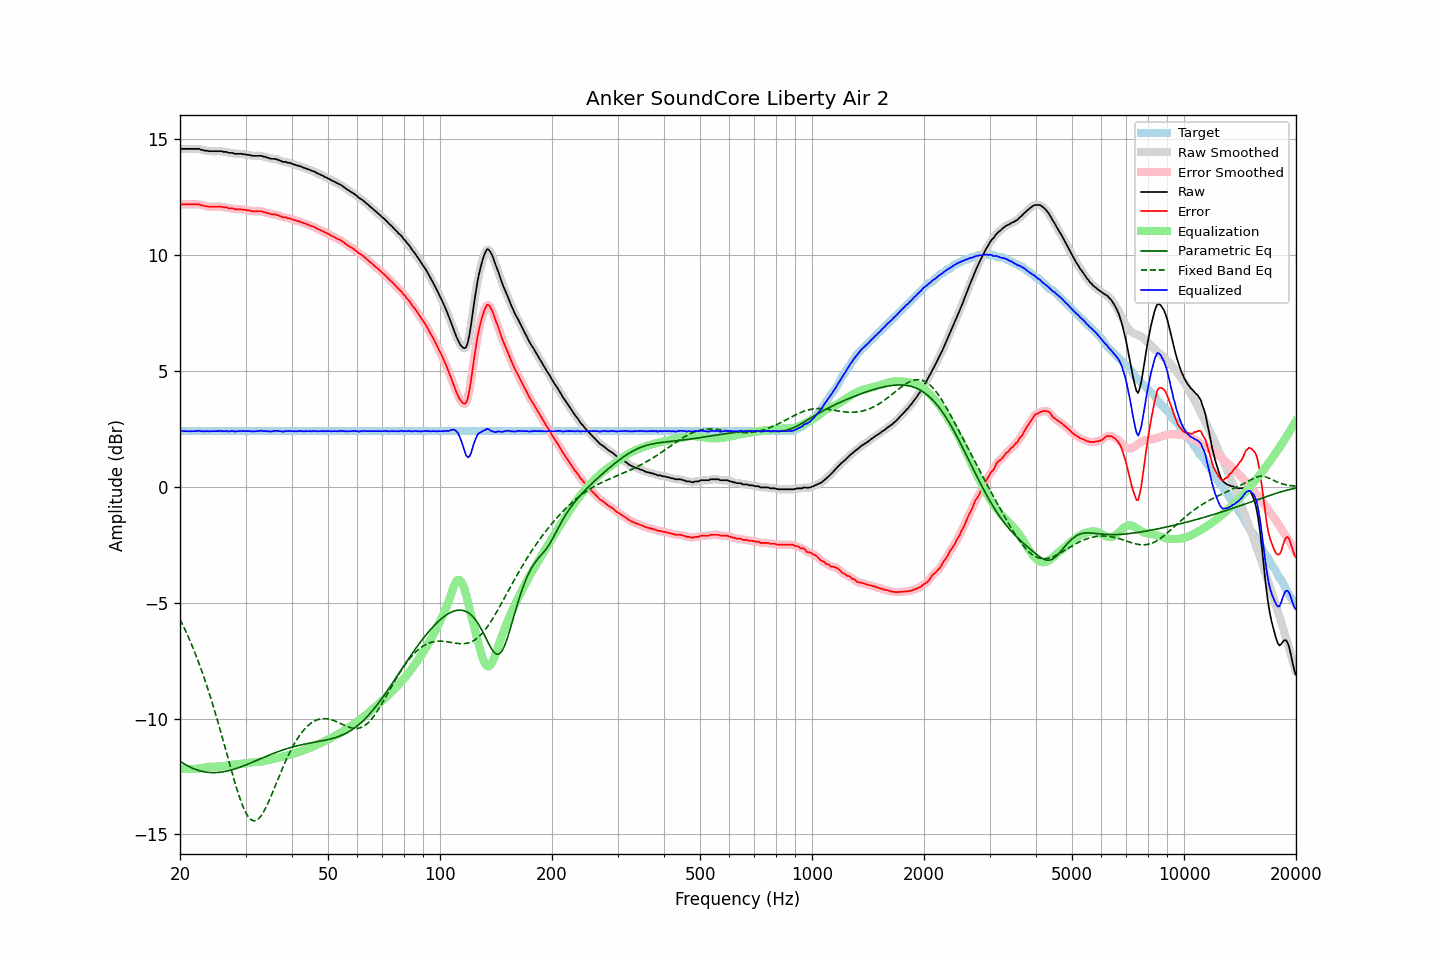

The table this chart was drawn from, first rows:
frequency, raw, error, smoothed, error_smoothed, equalization, parametric_eq, fixed_band_eq, equalized_raw, equalized_smoothed, target
20.00, 14.55, 12.15, 14.55, 12.16, -12.16, -11.84, -5.72, 2.39, 2.39, 2.39
20.20, 14.57, 12.17, 14.56, 12.17, -12.16, -11.89, -5.86, 2.40, 2.40, 2.39
20.40, 14.57, 12.17, 14.57, 12.17, -12.17, -11.93, -6.00, 2.40, 2.40, 2.39
20.61, 14.57, 12.17, 14.57, 12.18, -12.17, -11.97, -6.15, 2.39, 2.39, 2.39
20.81, 14.57, 12.17, 14.57, 12.17, -12.18, -12.01, -6.30, 2.39, 2.39, 2.39
21.02, 14.57, 12.17, 14.57, 12.17, -12.18, -12.05, -6.45, 2.39, 2.39, 2.39
21.23, 14.57, 12.17, 14.57, 12.17, -12.18, -12.09, -6.61, 2.39, 2.39, 2.39
21.44, 14.57, 12.17, 14.57, 12.17, -12.18, -12.12, -6.78, 2.39, 2.39, 2.39
21.66, 14.57, 12.17, 14.57, 12.17, -12.18, -12.15, -6.94, 2.39, 2.39, 2.39
21.87, 14.57, 12.17, 14.57, 12.17, -12.18, -12.18, -7.12, 2.39, 2.39, 2.39
22.09, 14.57, 12.17, 14.57, 12.18, -12.17, -12.20, -7.29, 2.40, 2.40, 2.39
22.31, 14.57, 12.17, 14.56, 12.17, -12.16, -12.23, -7.47, 2.40, 2.40, 2.39
22.54, 14.57, 12.17, 14.56, 12.16, -12.15, -12.25, -7.66, 2.41, 2.40, 2.39
22.76, 14.53, 12.13, 14.54, 12.15, -12.14, -12.27, -7.85, 2.38, 2.40, 2.39
22.99, 14.53, 12.13, 14.52, 12.13, -12.13, -12.28, -8.04, 2.40, 2.39, 2.39
23.22, 14.50, 12.10, 14.50, 12.11, -12.12, -12.30, -8.24, 2.38, 2.39, 2.39
23.45, 14.49, 12.09, 14.49, 12.10, -12.10, -12.31, -8.45, 2.38, 2.39, 2.39
23.69, 14.49, 12.09, 14.48, 12.09, -12.09, -12.32, -8.66, 2.40, 2.39, 2.39
23.92, 14.47, 12.07, 14.47, 12.08, -12.08, -12.33, -8.87, 2.38, 2.39, 2.39
24.16, 14.47, 12.07, 14.47, 12.08, -12.08, -12.33, -9.09, 2.39, 2.39, 2.39
24.40, 14.47, 12.07, 14.46, 12.07, -12.07, -12.33, -9.31, 2.39, 2.39, 2.39
24.65, 14.47, 12.07, 14.47, 12.07, -12.07, -12.33, -9.54, 2.39, 2.39, 2.39
24.89, 14.47, 12.07, 14.47, 12.07, -12.07, -12.33, -9.77, 2.39, 2.39, 2.39
25.14, 14.47, 12.07, 14.47, 12.07, -12.07, -12.33, -10.01, 2.39, 2.39, 2.39
25.39, 14.47, 12.07, 14.47, 12.08, -12.07, -12.32, -10.25, 2.40, 2.40, 2.39
25.65, 14.47, 12.07, 14.47, 12.07, -12.07, -12.32, -10.49, 2.40, 2.40, 2.39
25.91, 14.47, 12.07, 14.46, 12.06, -12.06, -12.31, -10.74, 2.41, 2.40, 2.39
26.16, 14.44, 12.04, 14.45, 12.06, -12.05, -12.30, -10.99, 2.38, 2.40, 2.39
26.43, 14.44, 12.04, 14.44, 12.04, -12.04, -12.28, -11.24, 2.39, 2.39, 2.39
26.69, 14.44, 12.04, 14.42, 12.03, -12.03, -12.27, -11.49, 2.40, 2.39, 2.39
26.96, 14.40, 12.00, 14.41, 12.02, -12.02, -12.25, -11.74, 2.38, 2.39, 2.39
27.23, 14.40, 12.00, 14.40, 12.01, -12.01, -12.24, -11.99, 2.39, 2.39, 2.39
27.50, 14.40, 12.00, 14.39, 12.00, -12.00, -12.22, -12.24, 2.40, 2.39, 2.39
27.77, 14.39, 11.99, 14.38, 11.99, -11.99, -12.20, -12.48, 2.40, 2.39, 2.39
28.05, 14.36, 11.96, 14.37, 11.97, -11.98, -12.18, -12.72, 2.38, 2.39, 2.39
28.33, 14.36, 11.96, 14.36, 11.96, -11.97, -12.15, -12.95, 2.38, 2.39, 2.39
28.62, 14.36, 11.96, 14.36, 11.96, -11.97, -12.13, -13.18, 2.39, 2.39, 2.39
28.90, 14.36, 11.96, 14.36, 11.96, -11.96, -12.11, -13.39, 2.40, 2.40, 2.39
29.19, 14.36, 11.96, 14.35, 11.96, -11.95, -12.08, -13.58, 2.40, 2.40, 2.39
29.48, 14.34, 11.94, 14.34, 11.95, -11.95, -12.05, -13.76, 2.39, 2.40, 2.39
29.78, 14.34, 11.94, 14.33, 11.94, -11.94, -12.03, -13.93, 2.40, 2.40, 2.39
30.08, 14.33, 11.93, 14.32, 11.93, -11.93, -12.00, -14.07, 2.40, 2.40, 2.39
30.38, 14.31, 11.91, 14.32, 11.92, -11.92, -11.97, -14.19, 2.39, 2.40, 2.39
30.68, 14.31, 11.91, 14.30, 11.91, -11.91, -11.94, -14.28, 2.40, 2.39, 2.39
30.99, 14.29, 11.89, 14.29, 11.89, -11.90, -11.92, -14.35, 2.39, 2.39, 2.39
31.30, 14.27, 11.87, 14.27, 11.88, -11.89, -11.89, -14.39, 2.38, 2.38, 2.39
31.61, 14.27, 11.87, 14.27, 11.87, -11.88, -11.86, -14.41, 2.38, 2.38, 2.39
31.93, 14.27, 11.87, 14.27, 11.87, -11.88, -11.83, -14.40, 2.39, 2.39, 2.39
32.24, 14.27, 11.87, 14.27, 11.87, -11.88, -11.80, -14.37, 2.39, 2.39, 2.39
32.57, 14.27, 11.87, 14.27, 11.88, -11.87, -11.77, -14.31, 2.40, 2.40, 2.39
32.89, 14.27, 11.87, 14.26, 11.87, -11.86, -11.74, -14.24, 2.40, 2.40, 2.39
33.22, 14.27, 11.87, 14.26, 11.86, -11.85, -11.71, -14.14, 2.41, 2.40, 2.39
33.55, 14.23, 11.83, 14.24, 11.85, -11.84, -11.68, -14.03, 2.39, 2.40, 2.39
33.89, 14.23, 11.83, 14.22, 11.83, -11.83, -11.65, -13.90, 2.40, 2.39, 2.39
34.23, 14.20, 11.80, 14.20, 11.80, -11.81, -11.62, -13.76, 2.39, 2.39, 2.39
34.57, 14.18, 11.78, 14.18, 11.78, -11.79, -11.59, -13.61, 2.38, 2.38, 2.39
34.92, 14.16, 11.76, 14.16, 11.76, -11.78, -11.56, -13.45, 2.38, 2.38, 2.39
35.27, 14.14, 11.74, 14.14, 11.75, -11.76, -11.54, -13.28, 2.38, 2.38, 2.39
35.62, 14.14, 11.74, 14.14, 11.74, -11.74, -11.51, -13.12, 2.39, 2.39, 2.39
35.97, 14.14, 11.74, 14.13, 11.74, -11.73, -11.48, -12.94, 2.41, 2.40, 2.39
... 635 more rows
